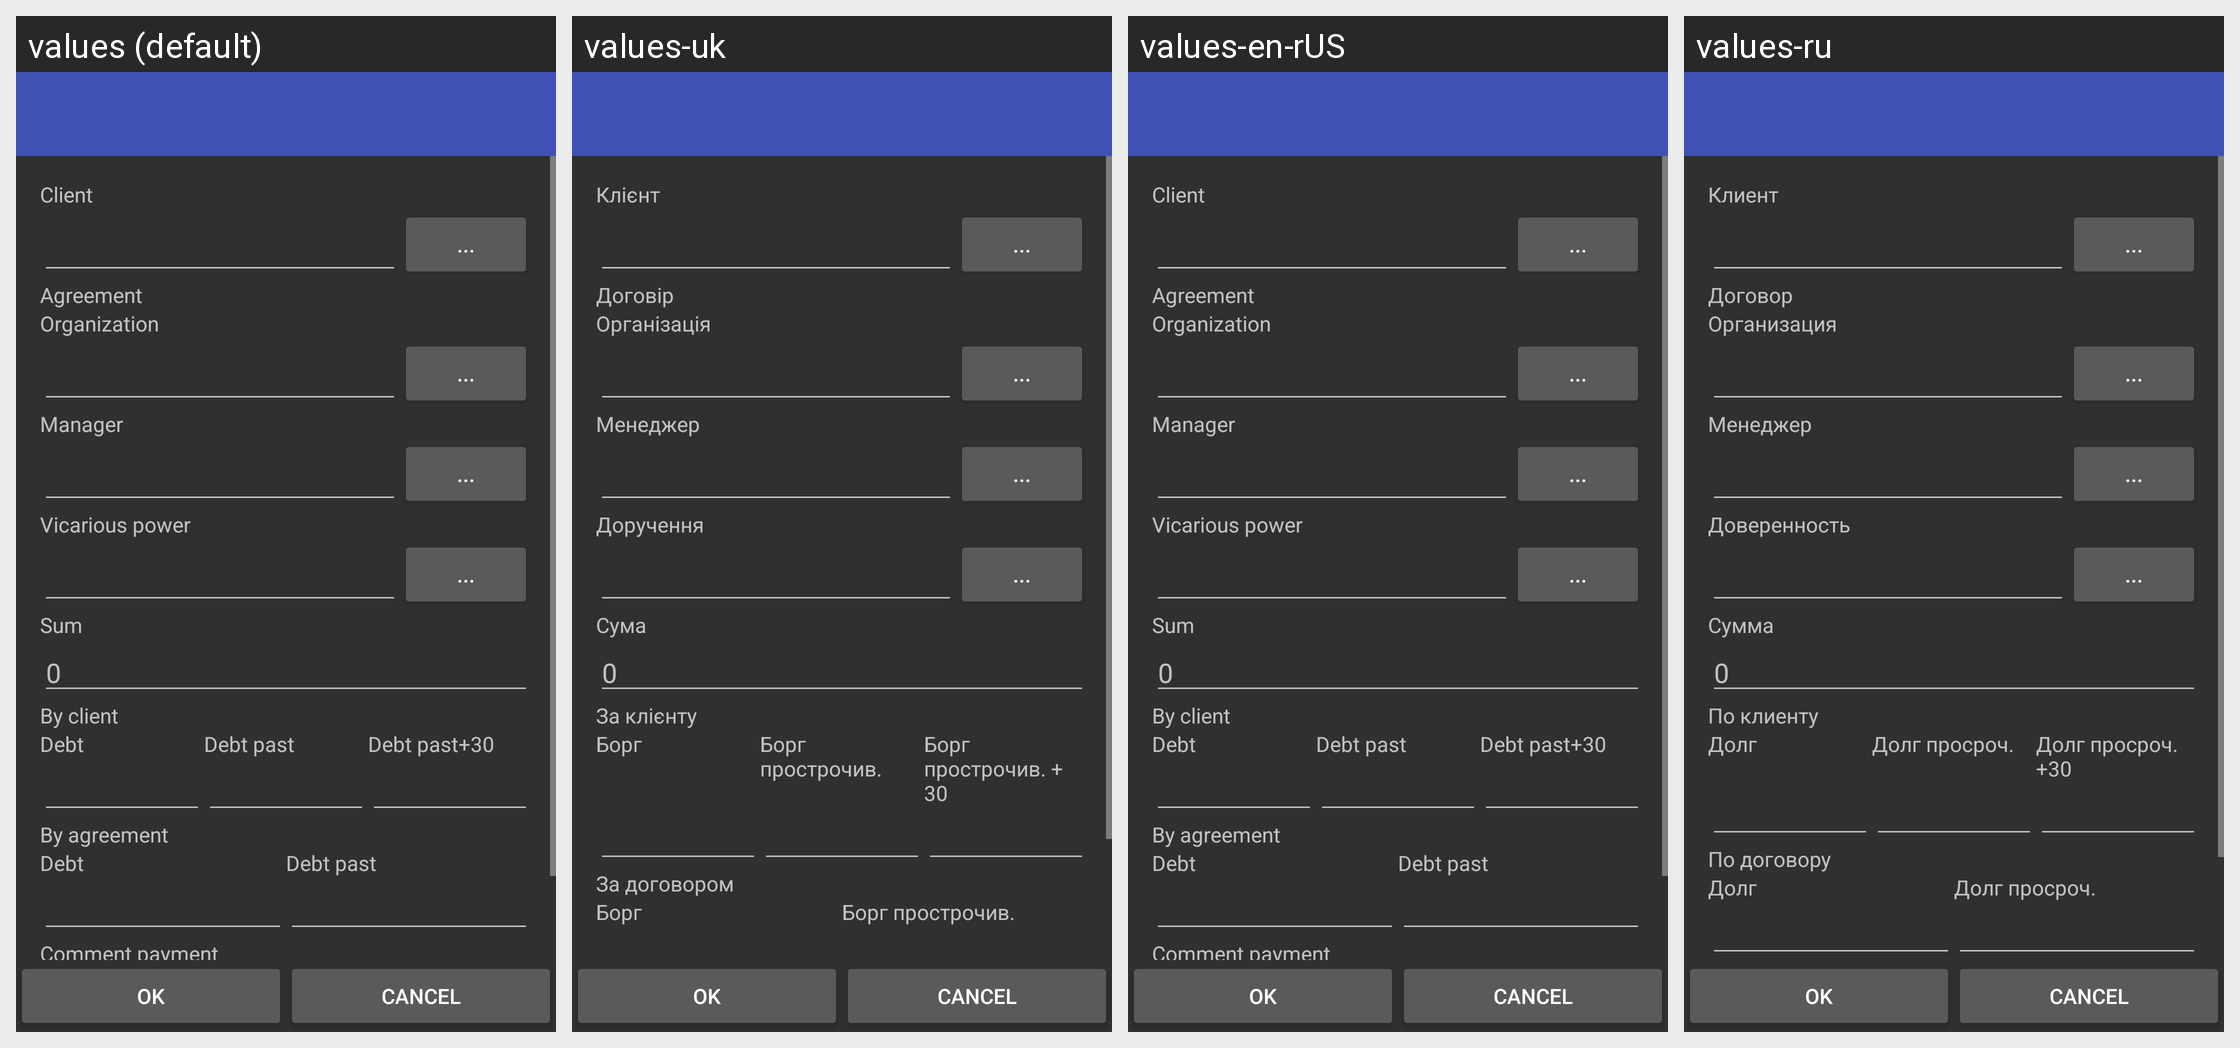

Strings drawn on this Android screen and how each of the app's shown locales translates them:
Android screen res/layout/payment.xml rendered under 4 locales, left to right: values (default), values-uk, values-en-rUS, values-ru. Device: Nexus 5 (rendered at 1080×1920; each locale shown at half size, 540×960, under a caption strip naming it); theme AppTheme.NoActionBar.
Other locales in the repository, not shown: values-kk.
Strings drawn on this screen, with the default value and each locale's value (text and hints the layout hard-codes, and strings that could not be matched under every locale, appear in the picture but are not listed):

label_client
  values: Client
  values-uk: Клієнт
  values-en-rUS: Client
  values-ru: Клиент

label_agreement
  values: Agreement
  values-uk: Договір
  values-en-rUS: Agreement
  values-ru: Договор

label_organization
  values: Organization
  values-uk: Організація
  values-en-rUS: Organization
  values-ru: Организация

label_manager
  values: Manager
  values-uk: Менеджер
  values-en-rUS: Manager
  values-ru: Менеджер

label_vicarious_power
  values: Vicarious power
  values-uk: Доручення
  values-en-rUS: Vicarious power
  values-ru: Доверенность

label_sum
  values: Sum
  values-uk: Сума
  values-en-rUS: Sum
  values-ru: Сумма

hint_zero
  values: 0
  values-uk: 0
  values-en-rUS: 0
  values-ru: 0

label_debt_by_client
  values: By client
  values-uk: За клієнту
  values-en-rUS: By client
  values-ru: По клиенту

label_debt
  values: Debt
  values-uk: Борг
  values-en-rUS: Debt
  values-ru: Долг

label_debt_past
  values: Debt past
  values-uk: Борг прострочив.
  values-en-rUS: Debt past
  values-ru: Долг просроч.

label_debt_past30
  values: Debt past+30
  values-uk: Борг прострочив. + 30
  values-en-rUS: Debt past+30
  values-ru: Долг просроч.+30

label_debt_by_agreement
  values: By agreement
  values-uk: За договором
  values-en-rUS: By agreement
  values-ru: По договору
